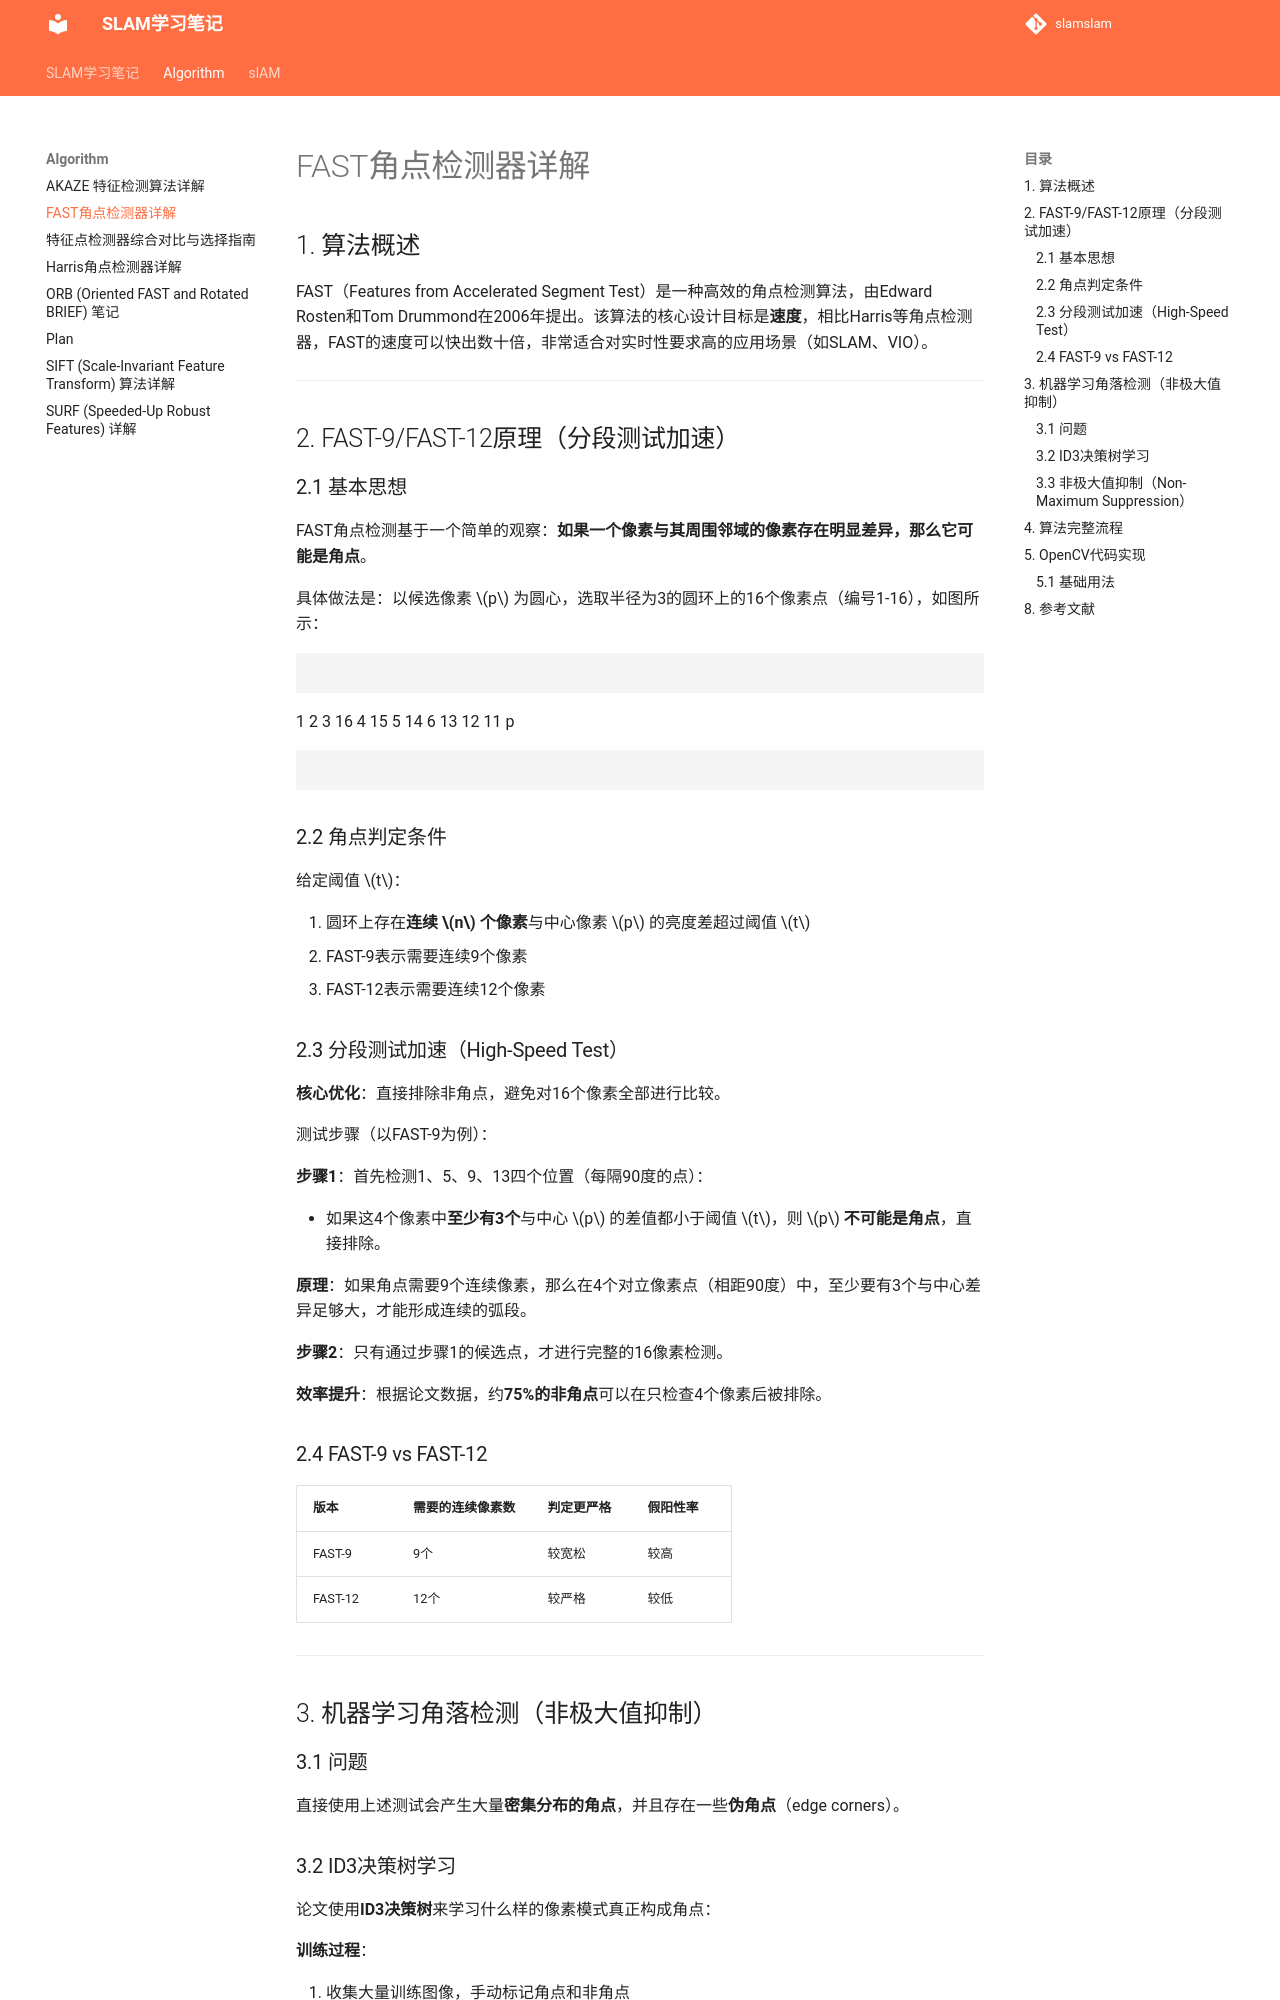

repository: DurrianPizza/slamslam · page: algorithm/fast/index.html · generator: mkdocs

# FAST角点检测器详解

## 1. 算法概述

FAST（Features from Accelerated Segment Test）是一种高效的角点检测算法，由Edward Rosten和Tom Drummond在2006年提出。该算法的核心设计目标是**速度**，相比Harris等角点检测器，FAST的速度可以快出数十倍，非常适合对实时性要求高的应用场景（如SLAM、VIO）。

---

## 2. FAST-9/FAST-12原理（分段测试加速）

### 2.1 基本思想

FAST角点检测基于一个简单的观察：**如果一个像素与其周围邻域的像素存在明显差异，那么它可能是角点**。

具体做法是：以候选像素 $p$ 为圆心，选取半径为3的圆环上的16个像素点（编号1-16），如图所示：

```
```
        1   2   3
    16                  4
15                      5
    14              6
        13  12  11
            p
```
```

### 2.2 角点判定条件

给定阈值 $t$：

1. 圆环上存在**连续 $n$ 个像素**与中心像素 $p$ 的亮度差超过阈值 $t$
2. FAST-9表示需要连续9个像素
3. FAST-12表示需要连续12个像素

### 2.3 分段测试加速（High-Speed Test）

**核心优化**：直接排除非角点，避免对16个像素全部进行比较。

测试步骤（以FAST-9为例）：

**步骤1**：首先检测1、5、9、13四个位置（每隔90度的点）：

- 如果这4个像素中**至少有3个**与中心 $p$ 的差值都小于阈值 $t$，则 $p$ **不可能是角点**，直接排除。

**原理**：如果角点需要9个连续像素，那么在4个对立像素点（相距90度）中，至少要有3个与中心差异足够大，才能形成连续的弧段。

**步骤2**：只有通过步骤1的候选点，才进行完整的16像素检测。

**效率提升**：根据论文数据，约**75%的非角点**可以在只检查4个像素后被排除。

### 2.4 FAST-9 vs FAST-12

| 版本 | 需要的连续像素数 | 判定更严格 | 假阳性率 |
|------|-----------------|-----------|---------|
| FAST-9 | 9个 | 较宽松 | 较高 |
| FAST-12 | 12个 | 较严格 | 较低 |

---

## 3. 机器学习角落检测（非极大值抑制）

### 3.1 问题

直接使用上述测试会产生大量**密集分布的角点**，并且存在一些**伪角点**（edge corners）。

### 3.2 ID3决策树学习

论文使用**ID3决策树**来学习什么样的像素模式真正构成角点：

**训练过程**：

1. 收集大量训练图像，手动标记角点和非角点
2. 对每个候选像素，提取圆环上16个像素与中心像素的比较结果（大于阈值、等于、小于）
3. 使用ID3算法训练决策树，根据信息增益选择最佳测试位置

**决策树结构**：
- 内部节点：测试某个位置像素与中心的亮度关系
- 叶节点：判断是否为角点

**好处**：将角点判断从"需要连续9/12个像素"转化为**查表操作**，速度极快。

### 3.3 非极大值抑制（Non-Maximum Suppression）

即使使用了决策树，直接检测仍会产生**过多紧密相邻的角点**。

**非极大值抑制步骤**：

1. 对每个检测到的角点，计算其**得分**（采用与HARRIS类似的公式）
2. 若某角点与更近的更高分角点距离小于设定阈值，**抑制该角点**
3. 只保留局部区域内的**响应极大值**

**得分公式**（用于比较）：
$$V = \max\left(\sum_{i \in S_{bright}} (I_p - I_i - t), \sum_{i \in S_{dark}} (I_i - I_p - t)\right)$$

其中 $S_{bright}$ 是亮于中心的像素集合，$S_{dark}$ 是暗于中心的像素集合。

---
